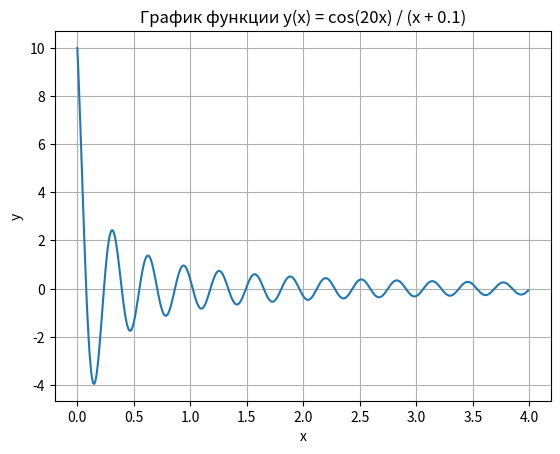

Reproduce this figure in Python.
import numpy as np
import matplotlib.pyplot as plt

# Создаем массив x с шагом 0.01
xarr = np.arange(0, 4, 0.01)

# Определяем функцию y(x)
def y(x):
    return np.cos(20 * x) / (x + 0.1)

# Вычисляем y для всех значений xarr
yarr = y(xarr)

# Функция для построения графика
def plot_function(x, y):
    plt.plot(x, y)
    plt.xlabel('x')
    plt.ylabel('y')
    plt.title('График функции y(x) = cos(20x) / (x + 0.1)')
    plt.grid(True)
    plt.show()

# Вызываем функцию для построения графика
plot_function(xarr, yarr)